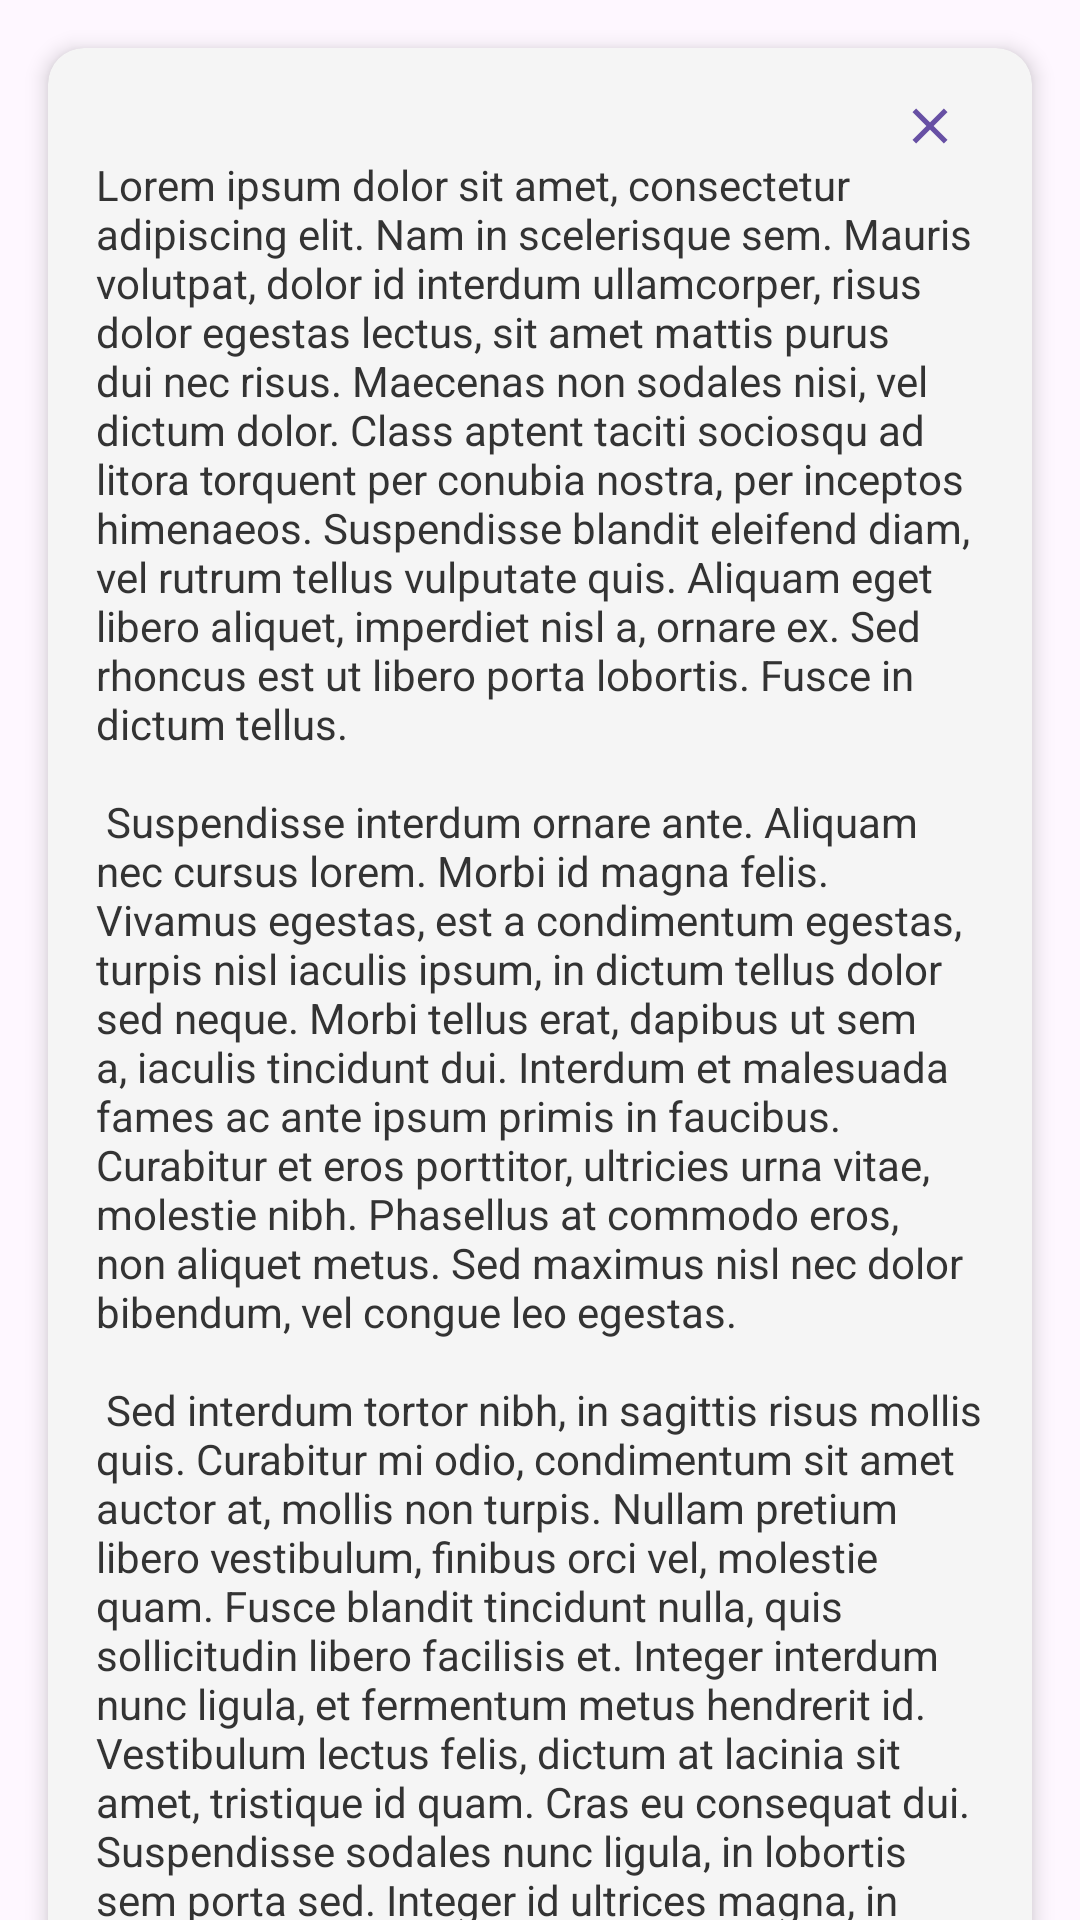

This screen was rendered from an Android layout file. Write that file and the resources it references.
<!-- AndroidManifest.xml: application theme Theme.Emo -->
<!-- res/layout/fragment_second.xml -->
<?xml version="1.0" encoding="utf-8"?>
<androidx.core.widget.NestedScrollView xmlns:android="http://schemas.android.com/apk/res/android"
    xmlns:app="http://schemas.android.com/apk/res-auto"
    xmlns:tools="http://schemas.android.com/tools"
    android:layout_width="match_parent"
    android:layout_height="match_parent"
    android:paddingBottom="@dimen/bottom_navigation_height"
    android:clipToPadding="false"
    tools:context=".SecondFragment">

    <androidx.cardview.widget.CardView
        android:layout_width="match_parent"
        android:layout_height="wrap_content"
        android:layout_margin="16dp"
        app:cardCornerRadius="12dp"
        app:cardElevation="4dp"
        app:cardBackgroundColor="@color/card_background">

        <androidx.constraintlayout.widget.ConstraintLayout
            android:layout_width="match_parent"
            android:layout_height="wrap_content"
            android:padding="16dp">

            <Button
                android:id="@+id/button_second"
                android:layout_width="20dp"
                android:layout_height="20dp"
                android:layout_marginTop="0dp"
                android:layout_marginEnd="8dp"
                android:background="@drawable/ic_close"
                app:layout_constraintEnd_toEndOf="parent"
                app:layout_constraintTop_toTopOf="parent" />

            <TextView
                android:id="@+id/textview_second"
                android:layout_width="0dp"
                android:layout_height="wrap_content"
                android:layout_marginTop="0dp"
                android:text="@string/lorem_ipsum"
                android:textColor="@color/text_color"
                app:layout_constraintEnd_toEndOf="parent"
                app:layout_constraintStart_toStartOf="parent"
                app:layout_constraintTop_toBottomOf="@id/button_second"
                app:layout_constraintBottom_toBottomOf="parent" />
        </androidx.constraintlayout.widget.ConstraintLayout>
    </androidx.cardview.widget.CardView>
</androidx.core.widget.NestedScrollView>
<!-- resources referenced by this layout -->
<resources>
  <color name="card_background">#F5F5F5</color>
  <color name="text_color">#333333</color>
  <dimen name="bottom_navigation_height">54dp</dimen>
  <!-- drawable ic_close (drawable) -->
  <vector xmlns:android="http://schemas.android.com/apk/res/android"
      android:width="24dp"
      android:height="24dp"
      android:viewportWidth="24"
      android:viewportHeight="24">
      <path
          android:fillColor="@color/positive_color"
          android:pathData="M19,6.41L17.59,5 12,10.59 6.41,5 5,6.41 10.59,12 5,17.59 6.41,19 12,13.41 17.59,19 19,17.59 13.41,12z"/>
  </vector>
  <string name="lorem_ipsum">
          Lorem ipsum dolor sit amet, consectetur adipiscing elit. Nam in scelerisque sem. Mauris
          volutpat, dolor id interdum ullamcorper, risus dolor egestas lectus, sit amet mattis purus
          dui nec risus. Maecenas non sodales nisi, vel dictum dolor. Class aptent taciti sociosqu ad
          litora torquent per conubia nostra, per inceptos himenaeos. Suspendisse blandit eleifend
          diam, vel rutrum tellus vulputate quis. Aliquam eget libero aliquet, imperdiet nisl a,
          ornare ex. Sed rhoncus est ut libero porta lobortis. Fusce in dictum tellus.\n\n
          Suspendisse interdum ornare ante. Aliquam nec cursus lorem. Morbi id magna felis. Vivamus
          egestas, est a condimentum egestas, turpis nisl iaculis ipsum, in dictum tellus dolor sed
          neque. Morbi tellus erat, dapibus ut sem a, iaculis tincidunt dui. Interdum et malesuada
          fames ac ante ipsum primis in faucibus. Curabitur et eros porttitor, ultricies urna vitae,
          molestie nibh. Phasellus at commodo eros, non aliquet metus. Sed maximus nisl nec dolor
          bibendum, vel congue leo egestas.\n\n
          Sed interdum tortor nibh, in sagittis risus mollis quis. Curabitur mi odio, condimentum sit
          amet auctor at, mollis non turpis. Nullam pretium libero vestibulum, finibus orci vel,
          molestie quam. Fusce blandit tincidunt nulla, quis sollicitudin libero facilisis et. Integer
          interdum nunc ligula, et fermentum metus hendrerit id. Vestibulum lectus felis, dictum at
          lacinia sit amet, tristique id quam. Cras eu consequat dui. Suspendisse sodales nunc ligula,
          in lobortis sem porta sed. Integer id ultrices magna, in luctus elit. Sed a pellentesque
          est.\n\n
          Aenean nunc velit, lacinia sed dolor sed, ultrices viverra nulla. Etiam a venenatis nibh.
          Morbi laoreet, tortor sed facilisis varius, nibh orci rhoncus nulla, id elementum leo dui
          non lorem. Nam mollis ipsum quis auctor varius. Quisque elementum eu libero sed commodo. In
          eros nisl, imperdiet vel imperdiet et, scelerisque a mauris. Pellentesque varius ex nunc,
          quis imperdiet eros placerat ac. Duis finibus orci et est auctor tincidunt. Sed non viverra
          ipsum. Nunc quis augue egestas, cursus lorem at, molestie sem. Morbi a consectetur ipsum, a
          placerat diam. Etiam vulputate dignissim convallis. Integer faucibus mauris sit amet finibus
          convallis.\n\n
          Phasellus in aliquet mi. Pellentesque habitant morbi tristique senectus et netus et
          malesuada fames ac turpis egestas. In volutpat arcu ut felis sagittis, in finibus massa
          gravida. Pellentesque id tellus orci. Integer dictum, lorem sed efficitur ullamcorper,
          libero justo consectetur ipsum, in mollis nisl ex sed nisl. Donec maximus ullamcorper
          sodales. Praesent bibendum rhoncus tellus nec feugiat. In a ornare nulla. Donec rhoncus
          libero vel nunc consequat, quis tincidunt nisl eleifend. Cras bibendum enim a justo luctus
          vestibulum. Fusce dictum libero quis erat maximus, vitae volutpat diam dignissim.
      </string>
  <color name="positive_color">#4CAF50</color>
  <color name="primary_blue">#7F9CF5</color>
  <color name="white">#FFFFFFFF</color>
  <color name="background_color">#F5F7FA</color>
  <color name="hint_color">#888888</color>
</resources>
